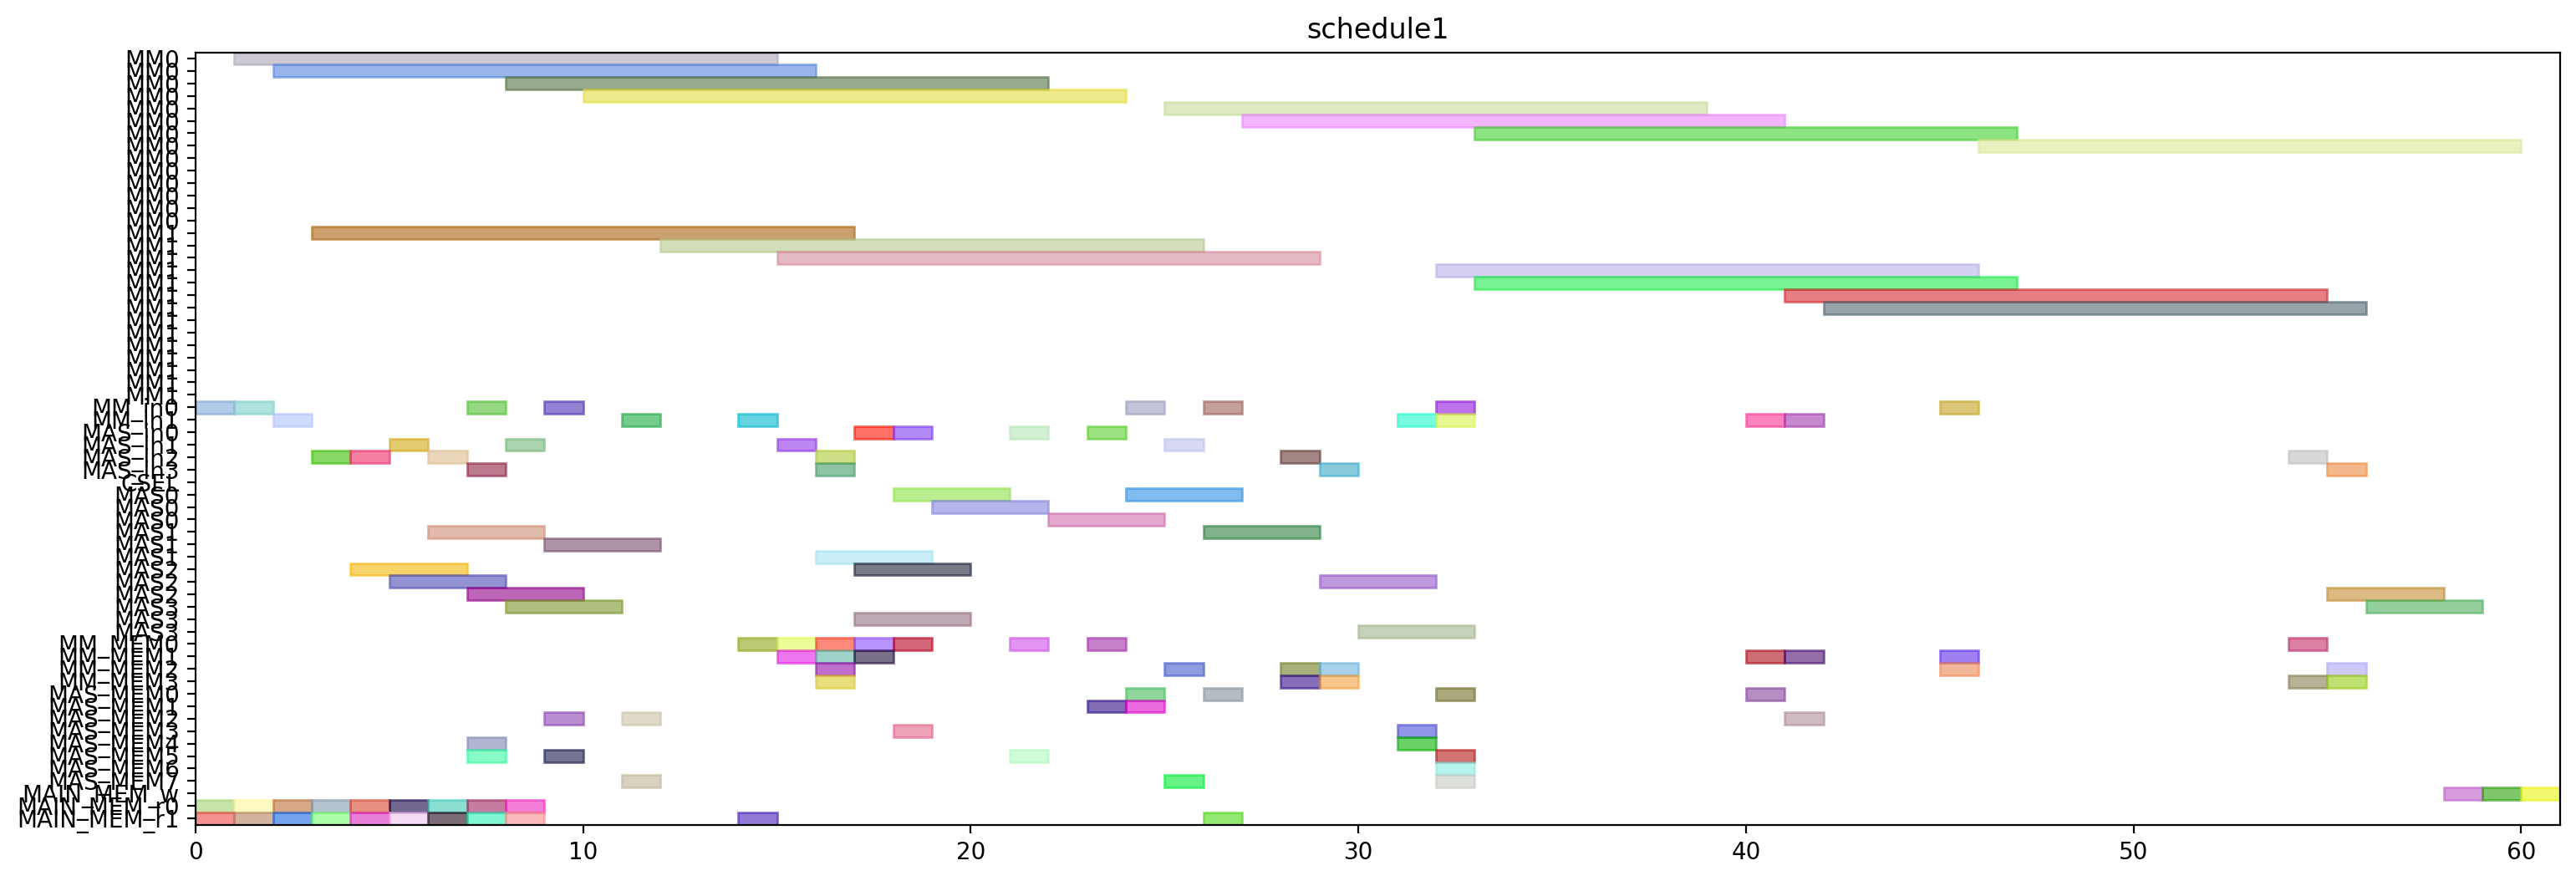

The Python source for this figure:
from pyschedule import Scenario, solvers, plotters, alt


def solve():
	horizon = 167
	S = Scenario("schedule1", horizon=horizon)

	# resource
	MM = S.Resources('MM', num=2, size=14)
	MM_in = S.Resources('MM_in', num=2)
	MAS_in = S.Resources('MAS_in', num=4)
	CSEL = S.Resource('CSEL')
	MAS = S.Resources('MAS', num=4, size=3, periods=range(1, horizon))
	MM_MEM = S.Resources('MM_MEM', num=4)
	MAS_MEM = S.Resources('MAS_MEM', num=8)
	MAIN_MEM_w = S.Resource('MAIN_MEM_w', size=1)
	MAIN_MEM_r = S.Resources('MAIN_MEM_r', num=2)

	# result of previous scheduling
	t2_in = S.Task('t2_in', length=1, delay_cost=1)
	S += t2_in >= 0
	t2_in += MM_in[0]

	t2_mem0 = S.Task('t2_mem0', length=1, delay_cost=1)
	S += t2_mem0 >= 0
	t2_mem0 += MAIN_MEM_r[0]

	t2_mem1 = S.Task('t2_mem1', length=1, delay_cost=1)
	S += t2_mem1 >= 0
	t2_mem1 += MAIN_MEM_r[1]

	t0_in = S.Task('t0_in', length=1, delay_cost=1)
	S += t0_in >= 1
	t0_in += MM_in[0]

	t0_mem0 = S.Task('t0_mem0', length=1, delay_cost=1)
	S += t0_mem0 >= 1
	t0_mem0 += MAIN_MEM_r[0]

	t0_mem1 = S.Task('t0_mem1', length=1, delay_cost=1)
	S += t0_mem1 >= 1
	t0_mem1 += MAIN_MEM_r[1]

	t2 = S.Task('t2', length=14, delay_cost=1)
	S += t2 >= 1
	t2 += MM[0]

	t0 = S.Task('t0', length=14, delay_cost=1)
	S += t0 >= 2
	t0 += MM[0]

	t1_in = S.Task('t1_in', length=1, delay_cost=1)
	S += t1_in >= 2
	t1_in += MM_in[1]

	t1_mem0 = S.Task('t1_mem0', length=1, delay_cost=1)
	S += t1_mem0 >= 2
	t1_mem0 += MAIN_MEM_r[0]

	t1_mem1 = S.Task('t1_mem1', length=1, delay_cost=1)
	S += t1_mem1 >= 2
	t1_mem1 += MAIN_MEM_r[1]

	t1 = S.Task('t1', length=14, delay_cost=1)
	S += t1 >= 3
	t1 += MM[1]

	t3_in = S.Task('t3_in', length=1, delay_cost=1)
	S += t3_in >= 3
	t3_in += MAS_in[2]

	t3_mem0 = S.Task('t3_mem0', length=1, delay_cost=1)
	S += t3_mem0 >= 3
	t3_mem0 += MAIN_MEM_r[0]

	t3_mem1 = S.Task('t3_mem1', length=1, delay_cost=1)
	S += t3_mem1 >= 3
	t3_mem1 += MAIN_MEM_r[1]

	t3 = S.Task('t3', length=3, delay_cost=1)
	S += t3 >= 4
	t3 += MAS[2]

	t4_in = S.Task('t4_in', length=1, delay_cost=1)
	S += t4_in >= 4
	t4_in += MAS_in[2]

	t4_mem0 = S.Task('t4_mem0', length=1, delay_cost=1)
	S += t4_mem0 >= 4
	t4_mem0 += MAIN_MEM_r[0]

	t4_mem1 = S.Task('t4_mem1', length=1, delay_cost=1)
	S += t4_mem1 >= 4
	t4_mem1 += MAIN_MEM_r[1]

	t13_in = S.Task('t13_in', length=1, delay_cost=1)
	S += t13_in >= 5
	t13_in += MAS_in[1]

	t13_mem0 = S.Task('t13_mem0', length=1, delay_cost=1)
	S += t13_mem0 >= 5
	t13_mem0 += MAIN_MEM_r[0]

	t13_mem1 = S.Task('t13_mem1', length=1, delay_cost=1)
	S += t13_mem1 >= 5
	t13_mem1 += MAIN_MEM_r[1]

	t4 = S.Task('t4', length=3, delay_cost=1)
	S += t4 >= 5
	t4 += MAS[2]

	t13 = S.Task('t13', length=3, delay_cost=1)
	S += t13 >= 6
	t13 += MAS[1]

	t14_in = S.Task('t14_in', length=1, delay_cost=1)
	S += t14_in >= 6
	t14_in += MAS_in[2]

	t14_mem0 = S.Task('t14_mem0', length=1, delay_cost=1)
	S += t14_mem0 >= 6
	t14_mem0 += MAIN_MEM_r[0]

	t14_mem1 = S.Task('t14_mem1', length=1, delay_cost=1)
	S += t14_mem1 >= 6
	t14_mem1 += MAIN_MEM_r[1]

	t14 = S.Task('t14', length=3, delay_cost=1)
	S += t14 >= 7
	t14 += MAS[2]

	t5_in = S.Task('t5_in', length=1, delay_cost=1)
	S += t5_in >= 7
	t5_in += MM_in[0]

	t5_mem0 = S.Task('t5_mem0', length=1, delay_cost=1)
	S += t5_mem0 >= 7
	t5_mem0 += MAS_MEM[4]

	t5_mem1 = S.Task('t5_mem1', length=1, delay_cost=1)
	S += t5_mem1 >= 7
	t5_mem1 += MAS_MEM[5]

	t9_in = S.Task('t9_in', length=1, delay_cost=1)
	S += t9_in >= 7
	t9_in += MAS_in[3]

	t9_mem0 = S.Task('t9_mem0', length=1, delay_cost=1)
	S += t9_mem0 >= 7
	t9_mem0 += MAIN_MEM_r[0]

	t9_mem1 = S.Task('t9_mem1', length=1, delay_cost=1)
	S += t9_mem1 >= 7
	t9_mem1 += MAIN_MEM_r[1]

	t5 = S.Task('t5', length=14, delay_cost=1)
	S += t5 >= 8
	t5 += MM[0]

	t8_in = S.Task('t8_in', length=1, delay_cost=1)
	S += t8_in >= 8
	t8_in += MAS_in[1]

	t8_mem0 = S.Task('t8_mem0', length=1, delay_cost=1)
	S += t8_mem0 >= 8
	t8_mem0 += MAIN_MEM_r[0]

	t8_mem1 = S.Task('t8_mem1', length=1, delay_cost=1)
	S += t8_mem1 >= 8
	t8_mem1 += MAIN_MEM_r[1]

	t9 = S.Task('t9', length=3, delay_cost=1)
	S += t9 >= 8
	t9 += MAS[3]

	t15_in = S.Task('t15_in', length=1, delay_cost=1)
	S += t15_in >= 9
	t15_in += MM_in[0]

	t15_mem0 = S.Task('t15_mem0', length=1, delay_cost=1)
	S += t15_mem0 >= 9
	t15_mem0 += MAS_MEM[2]

	t15_mem1 = S.Task('t15_mem1', length=1, delay_cost=1)
	S += t15_mem1 >= 9
	t15_mem1 += MAS_MEM[5]

	t8 = S.Task('t8', length=3, delay_cost=1)
	S += t8 >= 9
	t8 += MAS[1]

	t15 = S.Task('t15', length=14, delay_cost=1)
	S += t15 >= 10
	t15 += MM[0]

	t10_in = S.Task('t10_in', length=1, delay_cost=1)
	S += t10_in >= 11
	t10_in += MM_in[1]

	t10_mem0 = S.Task('t10_mem0', length=1, delay_cost=1)
	S += t10_mem0 >= 11
	t10_mem0 += MAS_MEM[2]

	t10_mem1 = S.Task('t10_mem1', length=1, delay_cost=1)
	S += t10_mem1 >= 11
	t10_mem1 += MAS_MEM[7]

	t10 = S.Task('t10', length=14, delay_cost=1)
	S += t10 >= 12
	t10 += MM[1]

	t20_in = S.Task('t20_in', length=1, delay_cost=1)
	S += t20_in >= 14
	t20_in += MM_in[1]

	t20_mem0 = S.Task('t20_mem0', length=1, delay_cost=1)
	S += t20_mem0 >= 14
	t20_mem0 += MM_MEM[0]

	t20_mem1 = S.Task('t20_mem1', length=1, delay_cost=1)
	S += t20_mem1 >= 14
	t20_mem1 += MAIN_MEM_r[1]

	t18_in = S.Task('t18_in', length=1, delay_cost=1)
	S += t18_in >= 15
	t18_in += MAS_in[1]

	t18_mem0 = S.Task('t18_mem0', length=1, delay_cost=1)
	S += t18_mem0 >= 15
	t18_mem0 += MM_MEM[0]

	t18_mem1 = S.Task('t18_mem1', length=1, delay_cost=1)
	S += t18_mem1 >= 15
	t18_mem1 += MM_MEM[1]

	t20 = S.Task('t20', length=14, delay_cost=1)
	S += t20 >= 15
	t20 += MM[1]

	t11_in = S.Task('t11_in', length=1, delay_cost=1)
	S += t11_in >= 16
	t11_in += MAS_in[3]

	t11_mem0 = S.Task('t11_mem0', length=1, delay_cost=1)
	S += t11_mem0 >= 16
	t11_mem0 += MM_MEM[2]

	t11_mem1 = S.Task('t11_mem1', length=1, delay_cost=1)
	S += t11_mem1 >= 16
	t11_mem1 += MM_MEM[1]

	t18 = S.Task('t18', length=3, delay_cost=1)
	S += t18 >= 16
	t18 += MAS[1]

	t6_in = S.Task('t6_in', length=1, delay_cost=1)
	S += t6_in >= 16
	t6_in += MAS_in[2]

	t6_mem0 = S.Task('t6_mem0', length=1, delay_cost=1)
	S += t6_mem0 >= 16
	t6_mem0 += MM_MEM[0]

	t6_mem1 = S.Task('t6_mem1', length=1, delay_cost=1)
	S += t6_mem1 >= 16
	t6_mem1 += MM_MEM[3]

	t11 = S.Task('t11', length=3, delay_cost=1)
	S += t11 >= 17
	t11 += MAS[3]

	t16_in = S.Task('t16_in', length=1, delay_cost=1)
	S += t16_in >= 17
	t16_in += MAS_in[0]

	t16_mem0 = S.Task('t16_mem0', length=1, delay_cost=1)
	S += t16_mem0 >= 17
	t16_mem0 += MM_MEM[0]

	t16_mem1 = S.Task('t16_mem1', length=1, delay_cost=1)
	S += t16_mem1 >= 17
	t16_mem1 += MM_MEM[1]

	t6 = S.Task('t6', length=3, delay_cost=1)
	S += t6 >= 17
	t6 += MAS[2]

	t16 = S.Task('t16', length=3, delay_cost=1)
	S += t16 >= 18
	t16 += MAS[0]

	t19_in = S.Task('t19_in', length=1, delay_cost=1)
	S += t19_in >= 18
	t19_in += MAS_in[0]

	t19_mem0 = S.Task('t19_mem0', length=1, delay_cost=1)
	S += t19_mem0 >= 18
	t19_mem0 += MM_MEM[0]

	t19_mem1 = S.Task('t19_mem1', length=1, delay_cost=1)
	S += t19_mem1 >= 18
	t19_mem1 += MAS_MEM[3]

	t19 = S.Task('t19', length=3, delay_cost=1)
	S += t19 >= 19
	t19 += MAS[0]

	t7_in = S.Task('t7_in', length=1, delay_cost=1)
	S += t7_in >= 21
	t7_in += MAS_in[0]

	t7_mem0 = S.Task('t7_mem0', length=1, delay_cost=1)
	S += t7_mem0 >= 21
	t7_mem0 += MM_MEM[0]

	t7_mem1 = S.Task('t7_mem1', length=1, delay_cost=1)
	S += t7_mem1 >= 21
	t7_mem1 += MAS_MEM[5]

	t7 = S.Task('t7', length=3, delay_cost=1)
	S += t7 >= 22
	t7 += MAS[0]

	t17_in = S.Task('t17_in', length=1, delay_cost=1)
	S += t17_in >= 23
	t17_in += MAS_in[0]

	t17_mem0 = S.Task('t17_mem0', length=1, delay_cost=1)
	S += t17_mem0 >= 23
	t17_mem0 += MM_MEM[0]

	t17_mem1 = S.Task('t17_mem1', length=1, delay_cost=1)
	S += t17_mem1 >= 23
	t17_mem1 += MAS_MEM[1]

	t17 = S.Task('t17', length=3, delay_cost=1)
	S += t17 >= 24
	t17 += MAS[0]

	t28_in = S.Task('t28_in', length=1, delay_cost=1)
	S += t28_in >= 24
	t28_in += MM_in[0]

	t28_mem0 = S.Task('t28_mem0', length=1, delay_cost=1)
	S += t28_mem0 >= 24
	t28_mem0 += MAS_MEM[0]

	t28_mem1 = S.Task('t28_mem1', length=1, delay_cost=1)
	S += t28_mem1 >= 24
	t28_mem1 += MAS_MEM[1]

	t12_in = S.Task('t12_in', length=1, delay_cost=1)
	S += t12_in >= 25
	t12_in += MAS_in[1]

	t12_mem0 = S.Task('t12_mem0', length=1, delay_cost=1)
	S += t12_mem0 >= 25
	t12_mem0 += MM_MEM[2]

	t12_mem1 = S.Task('t12_mem1', length=1, delay_cost=1)
	S += t12_mem1 >= 25
	t12_mem1 += MAS_MEM[7]

	t28 = S.Task('t28', length=14, delay_cost=1)
	S += t28 >= 25
	t28 += MM[0]

	t12 = S.Task('t12', length=3, delay_cost=1)
	S += t12 >= 26
	t12 += MAS[1]

	t23_in = S.Task('t23_in', length=1, delay_cost=1)
	S += t23_in >= 26
	t23_in += MM_in[0]

	t23_mem0 = S.Task('t23_mem0', length=1, delay_cost=1)
	S += t23_mem0 >= 26
	t23_mem0 += MAS_MEM[0]

	t23_mem1 = S.Task('t23_mem1', length=1, delay_cost=1)
	S += t23_mem1 >= 26
	t23_mem1 += MAIN_MEM_r[1]

	t23 = S.Task('t23', length=14, delay_cost=1)
	S += t23 >= 27
	t23 += MM[0]

	t21_in = S.Task('t21_in', length=1, delay_cost=1)
	S += t21_in >= 28
	t21_in += MAS_in[2]

	t21_mem0 = S.Task('t21_mem0', length=1, delay_cost=1)
	S += t21_mem0 >= 28
	t21_mem0 += MM_MEM[2]

	t21_mem1 = S.Task('t21_mem1', length=1, delay_cost=1)
	S += t21_mem1 >= 28
	t21_mem1 += MM_MEM[3]

	t21 = S.Task('t21', length=3, delay_cost=1)
	S += t21 >= 29
	t21 += MAS[2]

	t22_in = S.Task('t22_in', length=1, delay_cost=1)
	S += t22_in >= 29
	t22_in += MAS_in[3]

	t22_mem0 = S.Task('t22_mem0', length=1, delay_cost=1)
	S += t22_mem0 >= 29
	t22_mem0 += MM_MEM[2]

	t22_mem1 = S.Task('t22_mem1', length=1, delay_cost=1)
	S += t22_mem1 >= 29
	t22_mem1 += MM_MEM[3]

	t22 = S.Task('t22', length=3, delay_cost=1)
	S += t22 >= 30
	t22 += MAS[3]

	t29_in = S.Task('t29_in', length=1, delay_cost=1)
	S += t29_in >= 31
	t29_in += MM_in[1]

	t29_mem0 = S.Task('t29_mem0', length=1, delay_cost=1)
	S += t29_mem0 >= 31
	t29_mem0 += MAS_MEM[4]

	t29_mem1 = S.Task('t29_mem1', length=1, delay_cost=1)
	S += t29_mem1 >= 31
	t29_mem1 += MAS_MEM[3]

	t25_in = S.Task('t25_in', length=1, delay_cost=1)
	S += t25_in >= 32
	t25_in += MM_in[1]

	t25_mem0 = S.Task('t25_mem0', length=1, delay_cost=1)
	S += t25_mem0 >= 32
	t25_mem0 += MAS_MEM[0]

	t25_mem1 = S.Task('t25_mem1', length=1, delay_cost=1)
	S += t25_mem1 >= 32
	t25_mem1 += MAS_MEM[7]

	t27_in = S.Task('t27_in', length=1, delay_cost=1)
	S += t27_in >= 32
	t27_in += MM_in[0]

	t27_mem0 = S.Task('t27_mem0', length=1, delay_cost=1)
	S += t27_mem0 >= 32
	t27_mem0 += MAS_MEM[6]

	t27_mem1 = S.Task('t27_mem1', length=1, delay_cost=1)
	S += t27_mem1 >= 32
	t27_mem1 += MAS_MEM[5]

	t29 = S.Task('t29', length=14, delay_cost=1)
	S += t29 >= 32
	t29 += MM[1]

	t25 = S.Task('t25', length=14, delay_cost=1)
	S += t25 >= 33
	t25 += MM[1]

	t27 = S.Task('t27', length=14, delay_cost=1)
	S += t27 >= 33
	t27 += MM[0]


	# new tasks
	t24 = S.Task('t24', length=14, delay_cost=1)
	t24 += alt(MM)
	t24_in = S.Task('t24_in', length=1, delay_cost=1)
	t24_in += alt(MM_in)
	S += t24_in*MM_in[0]<=t24*MM[0]
	S += t24_in*MM_in[1]<=t24*MM[1]
	t24_mem0 = S.Task('t24_mem0', length=1, delay_cost=1)
	t24_mem0 += MAS_MEM[2]
	S += 28 < t24_mem0
	S += t24_mem0 <= t24

	t24_mem1 = S.Task('t24_mem1', length=1, delay_cost=1)
	t24_mem1 += MM_MEM[1]
	S += 40 < t24_mem1
	S += t24_mem1 <= t24

	t26 = S.Task('t26', length=14, delay_cost=1)
	t26 += alt(MM)
	t26_in = S.Task('t26_in', length=1, delay_cost=1)
	t26_in += alt(MM_in)
	S += t26_in*MM_in[0]<=t26*MM[0]
	S += t26_in*MM_in[1]<=t26*MM[1]
	t26_mem0 = S.Task('t26_mem0', length=1, delay_cost=1)
	t26_mem0 += MAS_MEM[0]
	S += 21 < t26_mem0
	S += t26_mem0 <= t26

	t26_mem1 = S.Task('t26_mem1', length=1, delay_cost=1)
	t26_mem1 += MM_MEM[1]
	S += 40 < t26_mem1
	S += t26_mem1 <= t26

	PZ_new = S.Task('PZ_new', length=14, delay_cost=1)
	PZ_new += alt(MM)
	PZ_new_in = S.Task('PZ_new_in', length=1, delay_cost=1)
	PZ_new_in += alt(MM_in)
	S += PZ_new_in*MM_in[0]<=PZ_new*MM[0]
	S += PZ_new_in*MM_in[1]<=PZ_new*MM[1]
	S += 0<PZ_new

	PZ_new_w = S.Task('PZ_new_w', length=1, delay_cost=1)
	PZ_new_w += alt(MAIN_MEM_w)
	S += PZ_new <= PZ_new_w

	PZ_new_mem0 = S.Task('PZ_new_mem0', length=1, delay_cost=1)
	PZ_new_mem0 += MM_MEM[2]
	S += 45 < PZ_new_mem0
	S += PZ_new_mem0 <= PZ_new

	PZ_new_mem1 = S.Task('PZ_new_mem1', length=1, delay_cost=1)
	PZ_new_mem1 += MM_MEM[1]
	S += 38 < PZ_new_mem1
	S += PZ_new_mem1 <= PZ_new

	PX_new = S.Task('PX_new', length=3, delay_cost=1)
	PX_new += alt(MAS)
	PX_new_in = S.Task('PX_new_in', length=1, delay_cost=1)
	PX_new_in += alt(MAS_in)
	S += PX_new_in*MAS_in[0]<=PX_new*MAS[0]

	S += PX_new_in*MAS_in[1]<=PX_new*MAS[1]

	S += PX_new_in*MAS_in[2]<=PX_new*MAS[2]

	S += PX_new_in*MAS_in[3]<=PX_new*MAS[3]

	S += 0<PX_new

	PX_new_w = S.Task('PX_new_w', length=1, delay_cost=1)
	PX_new_w += alt(MAIN_MEM_w)
	S += PX_new <= PX_new_w

	PX_new_mem0 = S.Task('PX_new_mem0', length=1, delay_cost=1)
	PX_new_mem0 += MM_MEM[2]
	S += 46 < PX_new_mem0
	S += PX_new_mem0 <= PX_new

	PX_new_mem1 = S.Task('PX_new_mem1', length=1, delay_cost=1)
	PX_new_mem1 += alt(MM_MEM)
	S += (t24*MM[0])-1 < PX_new_mem1*MM_MEM[1]
	S += (t24*MM[1])-1 < PX_new_mem1*MM_MEM[3]
	S += PX_new_mem1 <= PX_new

	PY_new = S.Task('PY_new', length=3, delay_cost=1)
	PY_new += alt(MAS)
	PY_new_in = S.Task('PY_new_in', length=1, delay_cost=1)
	PY_new_in += alt(MAS_in)
	S += PY_new_in*MAS_in[0]<=PY_new*MAS[0]

	S += PY_new_in*MAS_in[1]<=PY_new*MAS[1]

	S += PY_new_in*MAS_in[2]<=PY_new*MAS[2]

	S += PY_new_in*MAS_in[3]<=PY_new*MAS[3]

	S += 0<PY_new

	PY_new_w = S.Task('PY_new_w', length=1, delay_cost=1)
	PY_new_w += alt(MAIN_MEM_w)
	S += PY_new <= PY_new_w

	PY_new_mem0 = S.Task('PY_new_mem0', length=1, delay_cost=1)
	PY_new_mem0 += MM_MEM[0]
	S += 46 < PY_new_mem0
	S += PY_new_mem0 <= PY_new

	PY_new_mem1 = S.Task('PY_new_mem1', length=1, delay_cost=1)
	PY_new_mem1 += alt(MM_MEM)
	S += (t26*MM[0])-1 < PY_new_mem1*MM_MEM[1]
	S += (t26*MM[1])-1 < PY_new_mem1*MM_MEM[3]
	S += PY_new_mem1 <= PY_new

	solvers.mip.solve(S,msg=1,kind='CPLEX',ratio_gap=1.01)

	solution = [['hoge']*len(S.solution()[1]) for i in range(len(S.solution()))]
	for i in range(len(S.solution())):
		for j in range(len(S.solution()[i])):
			solution[i][j]=str(S.solution()[i][j])
	print(solution)

	cycles = int(solution[-1][3])

	pic_file_name = "/mnt/rose/usr1/fukuda/ABE/multiRAM_multiMAS_16mux/scheduling_result/stage14MM2_stage3MAS4/EP_ADD_A_0/schedule1.png"
	if(S.solution() != []):
		plotters.matplotlib.plot(S,img_filename=pic_file_name, show_task_labels=False, fig_size=(cycles*0.25+3, 6))

	return solution
